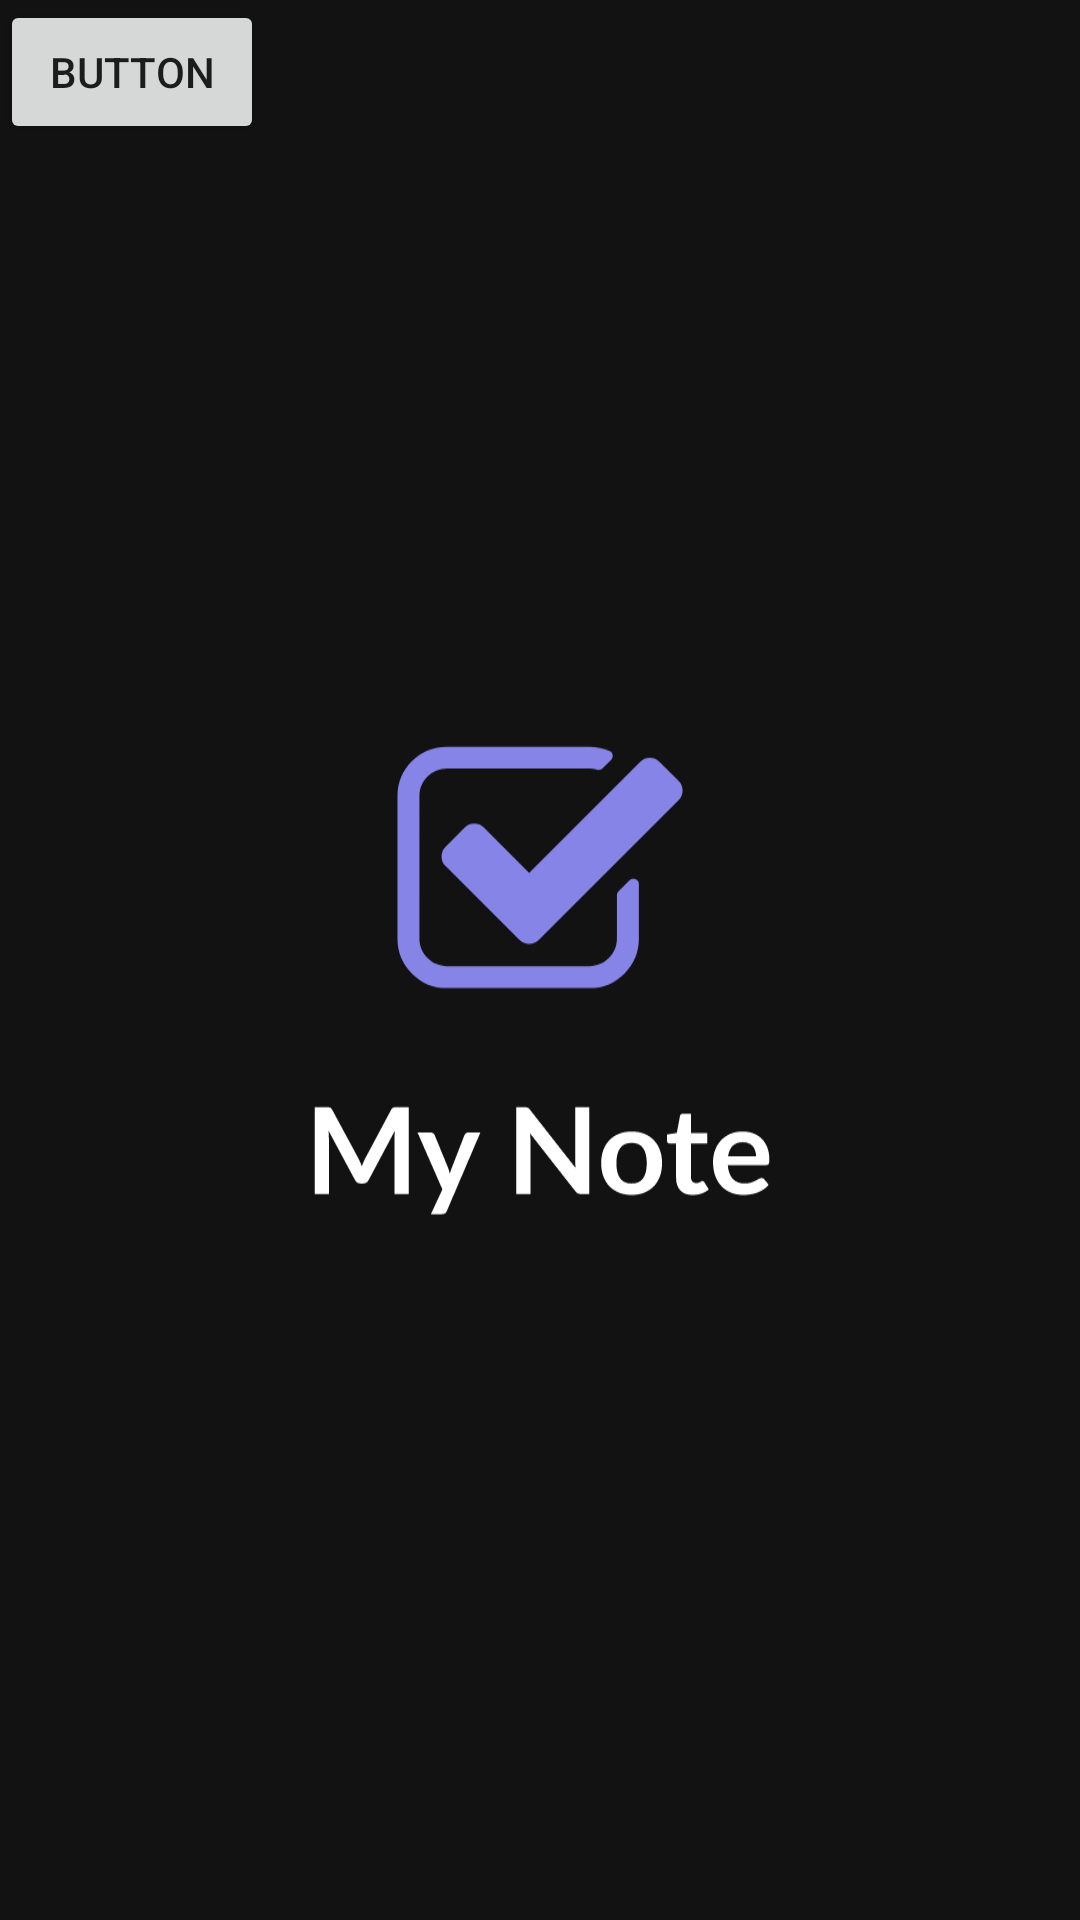

Android layout source for this screen:
<!-- AndroidManifest.xml: application theme splash_screen_theme -->
<!-- res/layout/activity_main.xml -->
<?xml version="1.0" encoding="utf-8"?>
<LinearLayout xmlns:android="http://schemas.android.com/apk/res/android"
    xmlns:app="http://schemas.android.com/apk/res-auto"
    xmlns:tools="http://schemas.android.com/tools"
    android:layout_width="match_parent"
    android:layout_height="match_parent"
    tools:context=".MainActivity">

    <Button
        android:id="@+id/button"
        android:layout_width="wrap_content"
        android:layout_height="wrap_content"
        android:text="Button"
        tools:layout_editor_absoluteX="168dp"
        tools:layout_editor_absoluteY="305dp"

        />
</LinearLayout>
<!-- resources referenced by this layout -->
<resources>
  <style name="splash_screen_theme" parent="Theme.MaterialComponents.DayNight.NoActionBar">
          <item name="android:windowBackground">@drawable/launch_screen</item>
          <item name="android:statusBarColor">@color/background</item>
      </style>
  <!-- drawable launch_screen (drawable) -->
  <?xml version="1.0" encoding="utf-8"?>
  <layer-list xmlns:android="http://schemas.android.com/apk/res/android">
      <item android:drawable="@color/background"/>
      <item android:drawable="@drawable/ic_intro" android:gravity="center"/>
  </layer-list>
  <color name="background">#121212</color>
  <!-- drawable ic_intro: vector/xml drawable (drawable, 7655 chars, omitted) -->
</resources>
